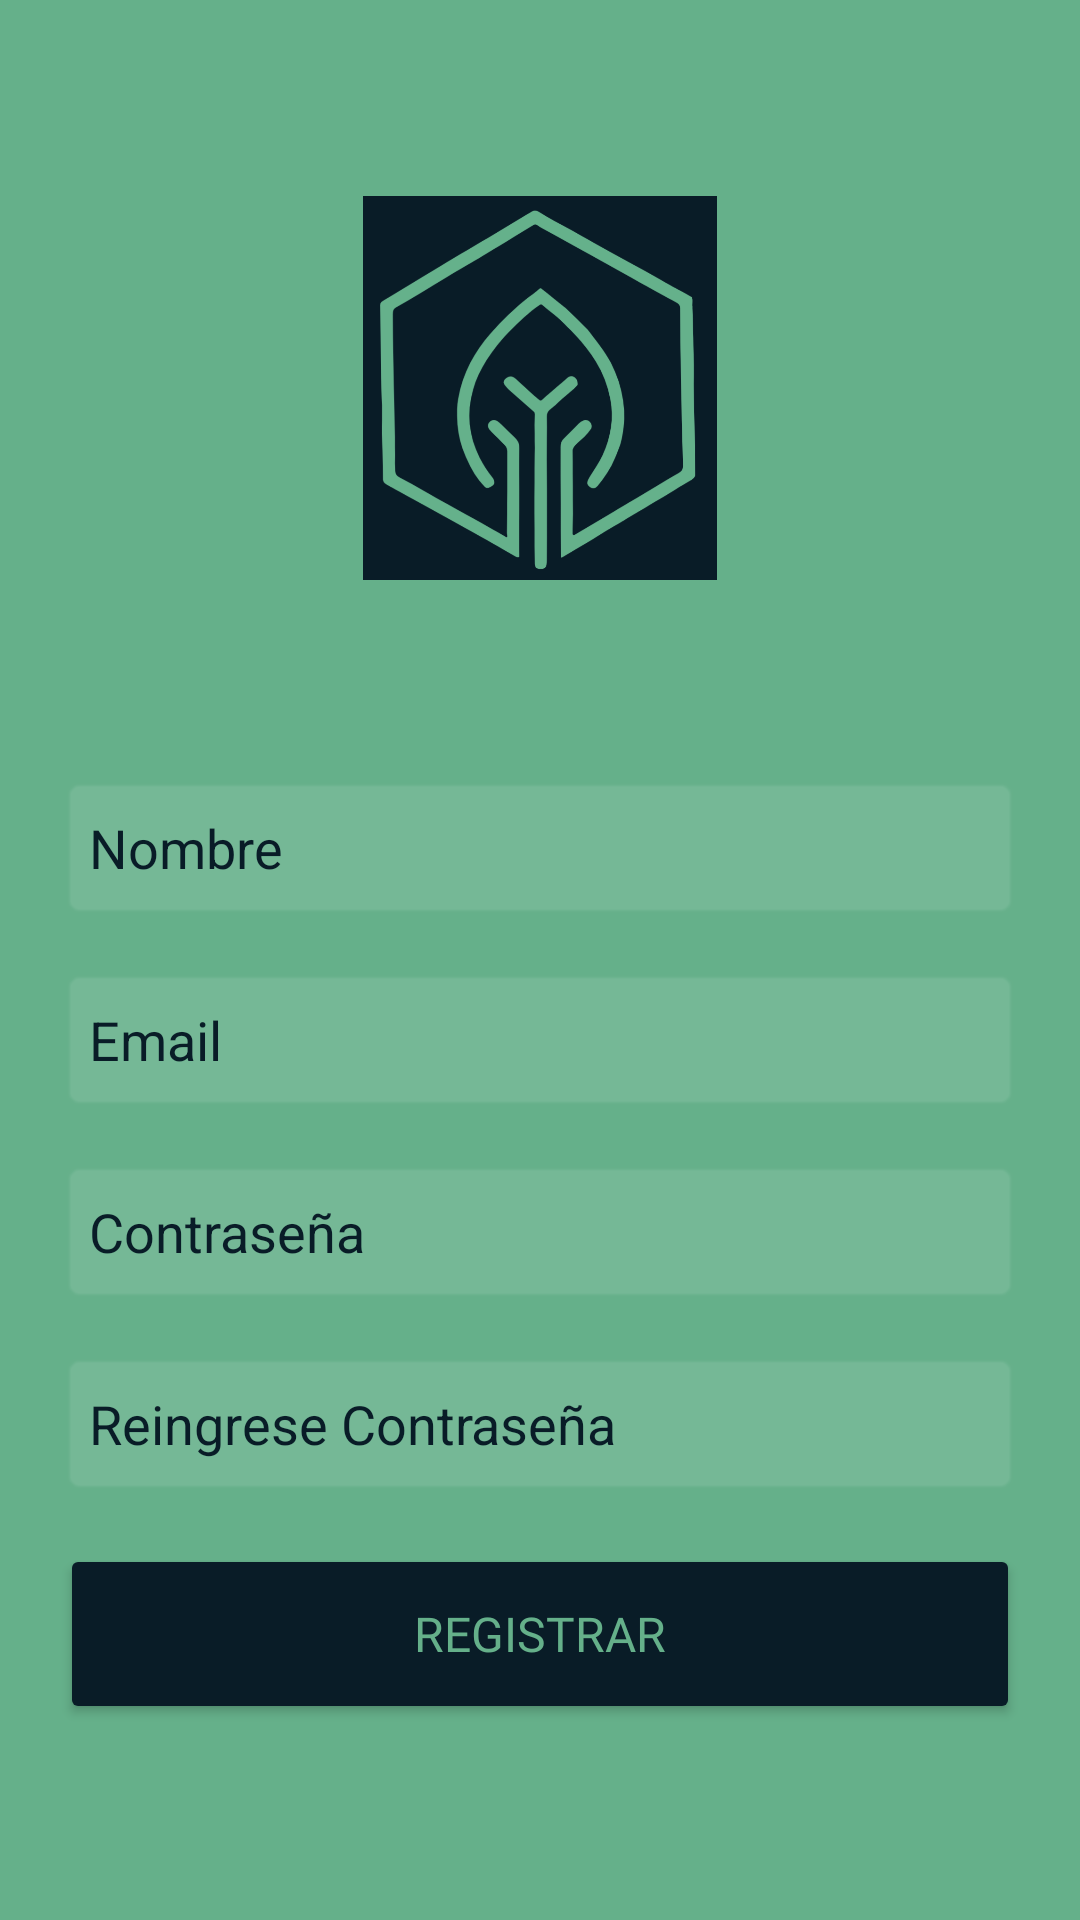

Android layout source for this screen:
<!-- AndroidManifest.xml: application theme Theme.VitaPlant -->
<!-- res/layout/activity_register.xml -->
<?xml version="1.0" encoding="utf-8"?>
<androidx.constraintlayout.widget.ConstraintLayout xmlns:android="http://schemas.android.com/apk/res/android"
    xmlns:app="http://schemas.android.com/apk/res-auto"
    xmlns:tools="http://schemas.android.com/tools"
    android:id="@+id/main"
    android:layout_width="match_parent"
    android:layout_height="match_parent"
    android:background="@color/backcolor"
    tools:context=".RegisterActivity">




    <ImageView
        android:id="@+id/logo"
        android:layout_width="128dp"
        android:layout_height="128dp"
        android:contentDescription="@string/logo_des"
        app:layout_constraintBottom_toTopOf="@+id/formRegister"
        app:layout_constraintEnd_toEndOf="parent"
        app:layout_constraintStart_toStartOf="parent"
        app:layout_constraintTop_toTopOf="parent"
        app:srcCompat="@drawable/logovitaplant" />

    <LinearLayout
        android:id="@+id/formRegister"
        android:layout_width="wrap_content"
        android:layout_height="wrap_content"
        android:gravity="center"
        android:orientation="vertical"
        app:layout_constraintBottom_toBottomOf="parent"
        app:layout_constraintEnd_toEndOf="parent"
        app:layout_constraintStart_toStartOf="parent"
        app:layout_constraintTop_toBottomOf="@+id/logo">

        <EditText
            android:id="@+id/editTextText"
            android:layout_width="320dp"
            android:layout_height="48dp"
            android:layout_marginStart="16dp"
            android:layout_marginTop="0dp"
            android:layout_marginEnd="16dp"
            android:background="@android:drawable/editbox_background_normal"
            android:backgroundTint="#1BFFFFFF"
            android:hint="@string/user_name"
            android:inputType="text"
            android:textColor="@color/accentcolor"
            android:textColorHint="@color/accentcolor" />

        <EditText
            android:id="@+id/editTextTextEmailAddress"
            android:layout_width="320dp"
            android:layout_height="48dp"
            android:layout_marginStart="16dp"
            android:layout_marginTop="16dp"
            android:layout_marginEnd="16dp"
            android:background="@android:drawable/editbox_background_normal"
            android:backgroundTint="#1BFFFFFF"
            android:hint="@string/prompt_email"
            android:inputType="textEmailAddress"
            android:textColorHint="@color/accentcolor" />

        <EditText
            android:id="@+id/editTextTextPassword"
            android:layout_width="320dp"
            android:layout_height="48dp"
            android:layout_marginStart="16dp"
            android:layout_marginTop="16dp"
            android:layout_marginEnd="16dp"
            android:background="@android:drawable/editbox_background_normal"
            android:backgroundTint="#1BFFFFFF"
            android:hint="@string/prompt_password"
            android:inputType="textPassword"
            android:textColorHint="@color/accentcolor" />

        <EditText
            android:id="@+id/editTextTextPassword2"
            android:layout_width="320dp"
            android:layout_height="48dp"
            android:layout_marginStart="16dp"
            android:layout_marginTop="16dp"
            android:layout_marginEnd="16dp"
            android:background="@android:drawable/editbox_background_normal"
            android:backgroundTint="#1BFFFFFF"
            android:hint="@string/prompt2_password"
            android:inputType="textPassword"
            android:textColorHint="@color/accentcolor" />

        <Button
            android:id="@+id/btn_register"
            android:layout_width="320dp"
            android:layout_height="60dp"
            android:layout_marginTop="16dp"
            android:backgroundTint="@color/accentcolor"
            android:fontFamily="@font/adlam_display"
            android:text="@string/register"
            android:textColor="@color/backcolor"
            android:textSize="16sp" />
    </LinearLayout>

    

    

    

    

</androidx.constraintlayout.widget.ConstraintLayout>
<!-- resources referenced by this layout -->
<resources>
  <color name="accentcolor">#091C27</color>
  <color name="backcolor">#65B08A</color>
  <!-- drawable logovitaplant: png bitmap (drawable, 63201 bytes) -->
  <string name="logo_des">Logo</string>
  <string name="prompt2_password">Reingrese Contraseña</string>
  <string name="prompt_email">Email</string>
  <string name="prompt_password">Contraseña</string>
  <string name="register">Registrar</string>
  <string name="user_name">Nombre</string>
  <style name="Theme.VitaPlant" parent="Theme.AppCompat.Light.NoActionBar">
          
          <item name="colorPrimary">@color/backcolor</item>
          <item name="colorPrimaryVariant">@color/backcolor</item>
          <item name="colorOnPrimary">@color/white</item>
          
          <item name="colorSecondary">@color/backcolor</item>
          <item name="colorSecondaryVariant">@color/backcolor</item>
          <item name="colorOnSecondary">@color/black</item>
          
          <item name="android:statusBarColor">?attr/colorPrimaryVariant</item>
          
          <item name="android:windowBackground">@color/backcolor</item>
          <item name="android:navigationBarColor">?android:attr/windowBackground</item>
      </style>
  <color name="white">#FFFFFFFF</color>
  <color name="black">#FF000000</color>
</resources>
